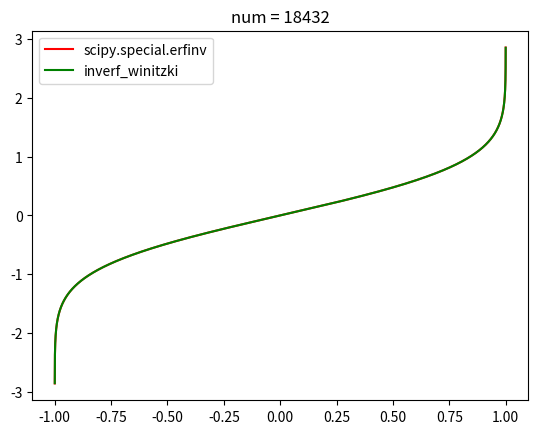
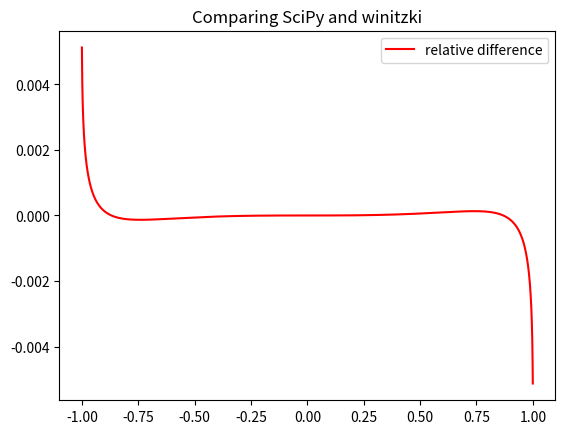
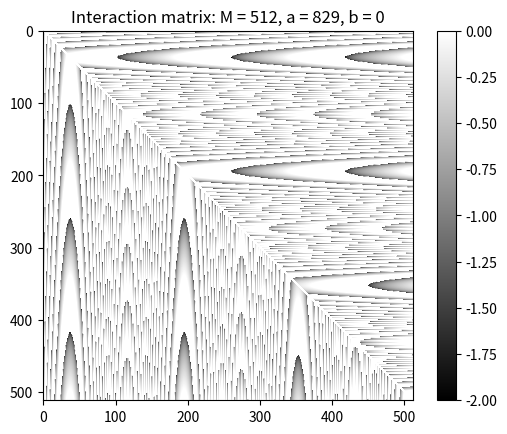

Source code (Python) for these figures, in order:
import math

from itertools import product
import matplotlib.pyplot as plt
import numpy as np
import scipy

def from_xy_to_idx(i, j, L, a=433, b=0):
    if i == j:
        return -1
    i, j = min(i, j), max(i, j)
    ii = i * (L - 1)-i*(i-1)//2+(j-i-1)
    N = L*(L-1)//2
    idx_shuffle = (a * ii + b) % N
    return idx_shuffle



def inverf_series_expansion(x):
    """ Crap ...
    Found on Wikipedia: https://en.wikipedia.org/wiki/Error_function
    See also:
        https://oeis.org/A092676
        https://projecteuclid.org/journals/pacific-journal-of-mathematics/volume-13/issue-2/The-inverse-of-the-error-function/pjm/1103035736.full
    """
    a = [1/12, 7/480, 127/40320, 4369/5806080, 34807/182476800,
         20036983 / 762048187200,
         2280356863 / 802241960064000,
         49020204823 / 2662722137600000,
         65967241200001 / 578323603040000000,
         15773461423793767 / 14204940704000000000
         ]
    polynomial = 0.0
    for i in range(len(a)-1, -1, -1):
        polynomial = polynomial*x*x*math.pi+a[i]
    polynomial = polynomial*x + x
    return 0.5*math.pi**0.5*polynomial

def inverf_winitzki(x):
    """ S. Winitzki’s (2008)
    A handy approximation for the error function and its inverse
    Lecture Notes in Computer Science series, volume 2667
    https://link.springer.com/chapter/10.1007/3-540-44839-X_82
    See also: Approximations to inverse error functions, Stephen Dyer
    See also: https://www.mimirgames.com/articles/programming/approximations-of-the-inverse-error-function/
    See also: https://www.scribd.com/document/82414963/Winitzki-Approximation-to-Error-Function
    """
    a = 0.147    # 0.1400122886866665
    s = math.copysign(1.0, x)
    xx = 1 - x*x
    log_xx = math.log(xx)
    t = 2/(math.pi*a) + 0.5*log_xx
    inner = t*t - (1/a)*log_xx
    return s * math.sqrt(math.sqrt(inner) - t)  # Eq. (7) in "A handy approximation ..."

def plot_inverf():
    num = 18432
    xs = [(2 * x + 1) / num - 1 for x in range(num)]
    inverf_0 = []
    inverf_1 = []
    inverf_2 = []
    for x in xs:
        # print(x, scipy.special.erfinv(x), inverf_series_expansion(x), inverf_winitzki(x))
        inverf_0.append(scipy.special.erfinv(x))
        inverf_1.append(inverf_series_expansion(x))
        inverf_2.append(inverf_winitzki(x))
    print(f'{min(xs) = }, {inverf_winitzki(min(xs)) = }, {scipy.special.erfinv(min(xs)) = }')

    plt.figure()
    plt.title(f'{num = }')
    plt.plot(xs, inverf_0, 'r-', label="scipy.special.erfinv")
    plt.plot(xs, inverf_2, 'g-', label="inverf_winitzki")
    plt.legend()
    plt.show()

    plt.figure()
    plt.title(f'Comparing SciPy and winitzki')
    plt.plot(xs,
             (np.array(inverf_2)-np.array(inverf_0)),
             'r-',
             label="relative difference")
    plt.legend()
    plt.show()

def erf_f77(x):
    """ Found on Wikipedia, but from
    Press, William H. (1992).
    Numerical Recipes in Fortran 77: The Art of Scientific Computing.
    Cambridge University Press. p. 214. ISBN 0-521-43064-X. """
    t = 1/(1+0.5*abs(x))
    a = [-1.26551223, 1.00002368, 0.37409196, 0.09678418, -0.18628806,
         0.27886807, -1.13520398, 1.48851587, -0.82215223, 0.17087277]
    polynomial = 0.0
    for i in range(len(a)-1, -1, -1):
        polynomial = polynomial * t + a[i]
    tau = t*math.exp(-x*x+polynomial)
    if x < 0.0:
        return tau - 1
    else:
        return 1 - tau

def plot_erf_f77():
    num = 16+1
    xs = [(2*x+1)/num-1 for x in range(num)]
    for x in xs:
        print(x, scipy.special.erf(x), erf_f77(x))

def get_pair_energy(row, col, M, a=433, b=0):
    """ N.B. gcd(N,a) = 1 to ensure bijection of idx_ordered <-> idx_shuffle """
    if row == col:
        return np.inf
    row, col = min(row, col), max(row, col)
    idx_ordered = row * (M - 1) - row * (row - 1) // 2 + (col - row - 1)  # Ordered upper‐triangular index
    N_M = M * (M - 1) // 2
    idx_shuffle = (a * idx_ordered + b)%N_M  # shuffled index
    x_k = (2*idx_shuffle + 1)/N_M - 1
    import scipy
    # rnd = scipy.special.erfinv(x_k)
    rnd = inverf_winitzki(x_k)
    return rnd

def plot_pair_energies(M=512, a=829, b=0):
    I = [get_pair_energy(i, j, M, a=a, b=b) for i, j in product(range(M),range(M))]
    I = np.array(I).reshape((M, M))
    print(np.min(I), np.max(I[I!=np.inf]))
    print(np.float32(np.min(I)), np.float32(np.max(I[I != np.inf])))
    print(I)

    plt.figure()
    plt.title(f'Interaction matrix: {M = }, {a = }, {b = }')
    plt.imshow(I, cmap='gray', vmin=-2.0, vmax=-0.0)
    plt.colorbar()
    plt.show()

def test_from_xy_to_idx():
    # Test bijection between shuffled and ordered indexes
    L = 1024
    idxs = []
    for i, j in product(range(L), range(L)):
        idx = from_xy_to_idx(i, j, L)
        idxs.append(idx)
    idxs_set = set(idxs)
    assert L*(L-1)//2 == len(idxs_set)-1, "The shuffled indices is a different set than the original indices."


def plot_idx():
    idx_M = np.array([
        from_xy_to_idx(x, y, 1024)
        for x, y
        in product(range(1024), range(1024))
    ])
    print(idx_M)

    plt.figure()
    plt.imshow(idx_M.reshape(1024, 1024), cmap='rainbow')
    plt.colorbar()
    plt.show()

def main():
    plot_inverf()
    plot_pair_energies()


if __name__ == "__main__":
    main()
